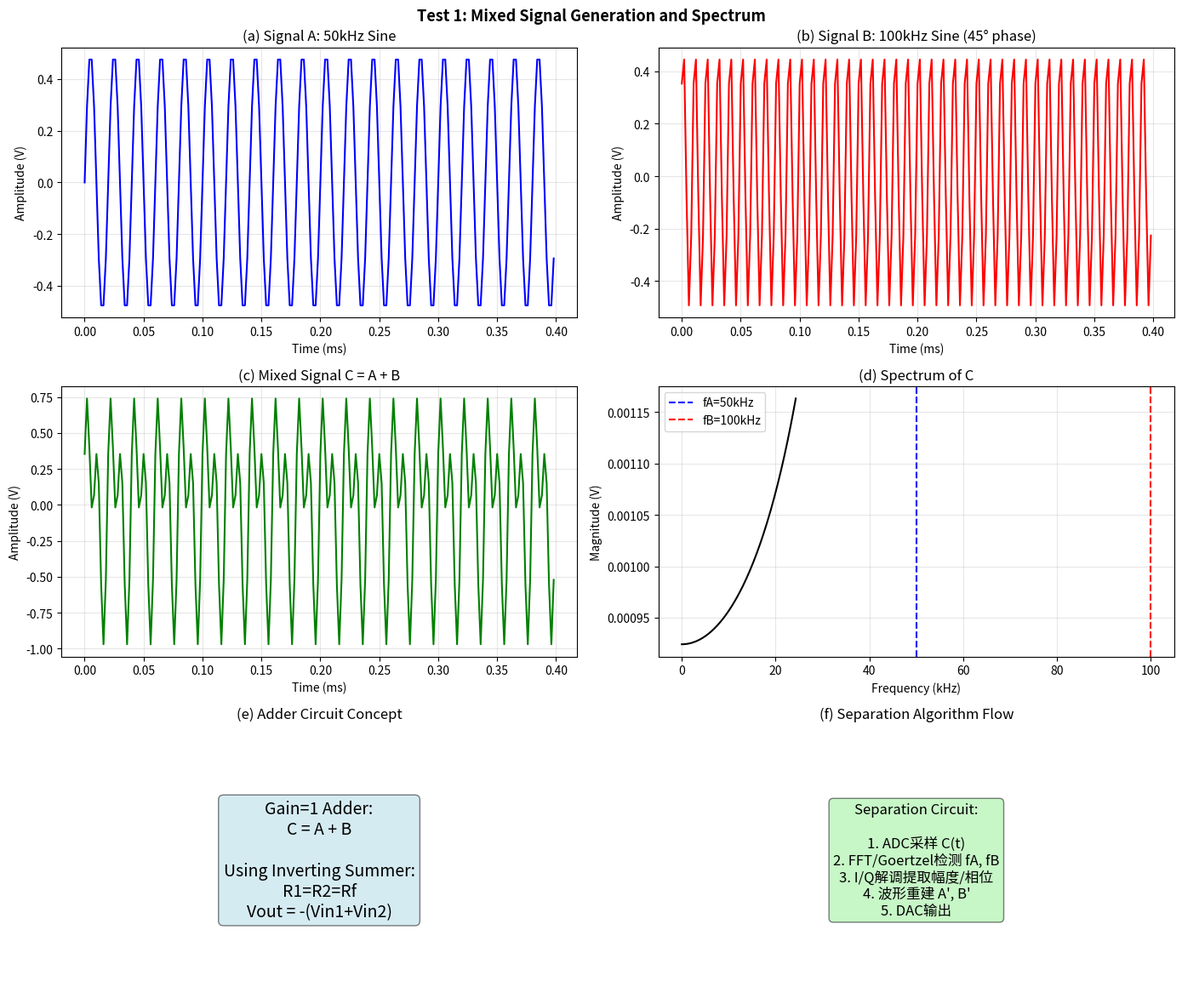
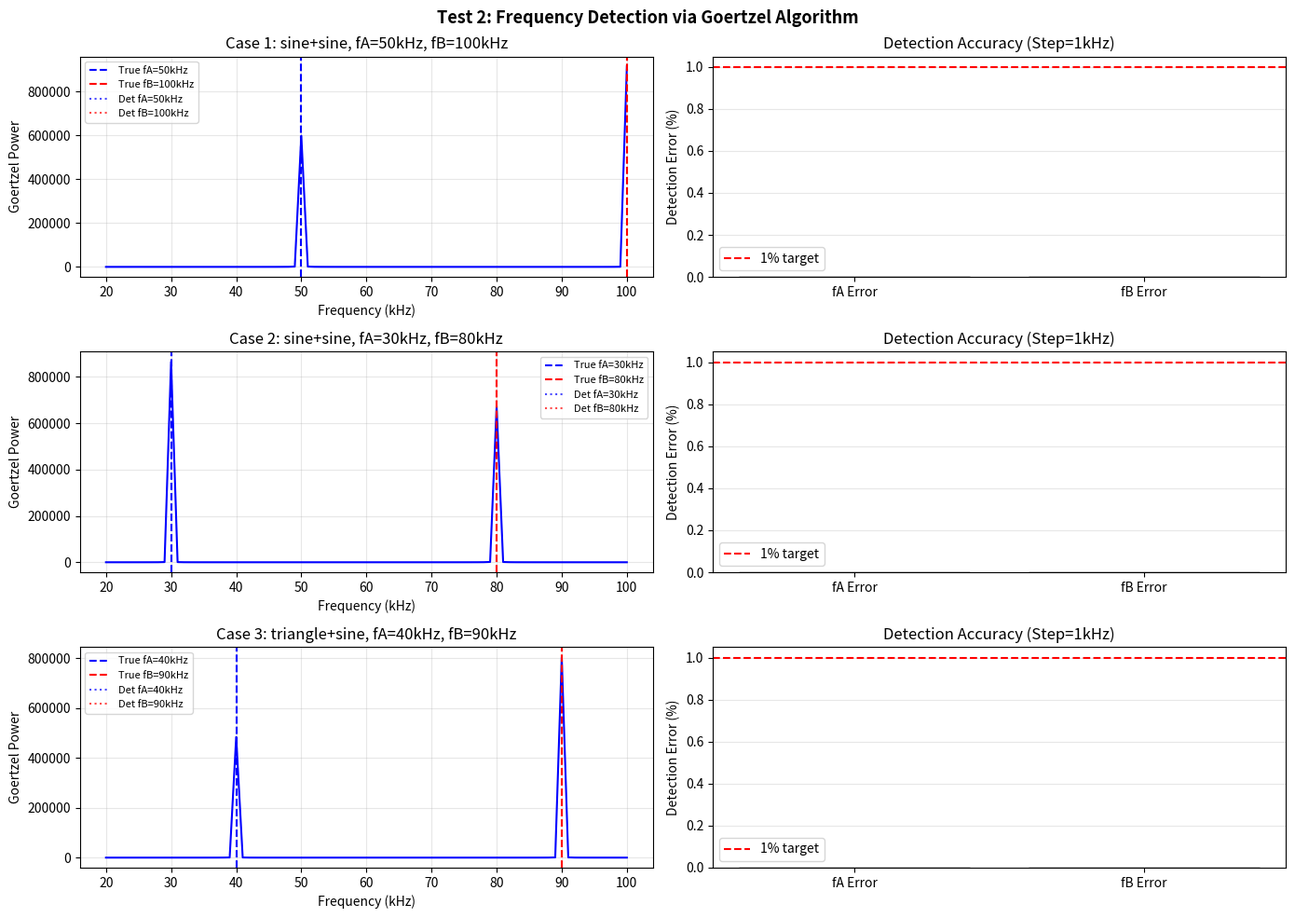
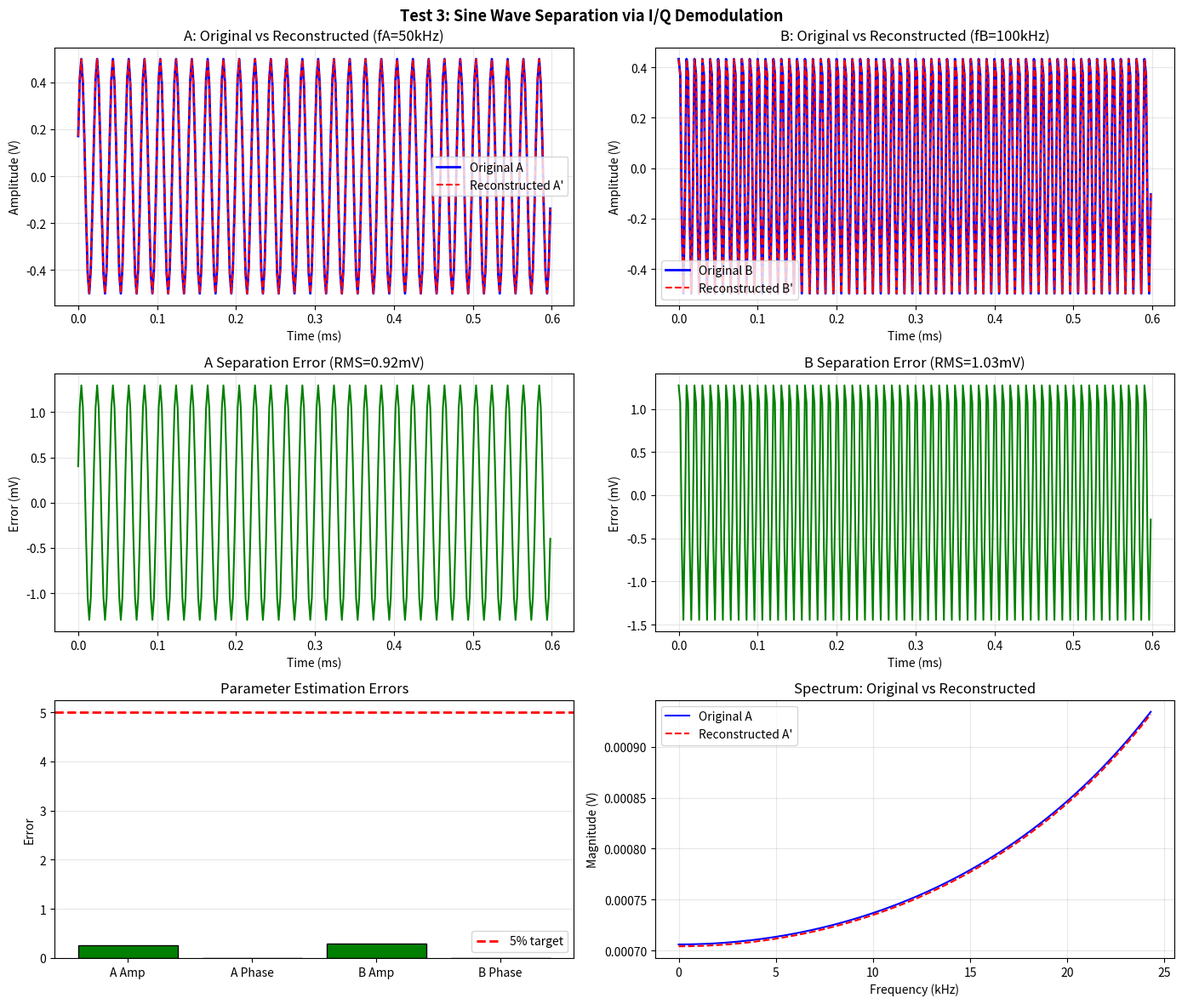
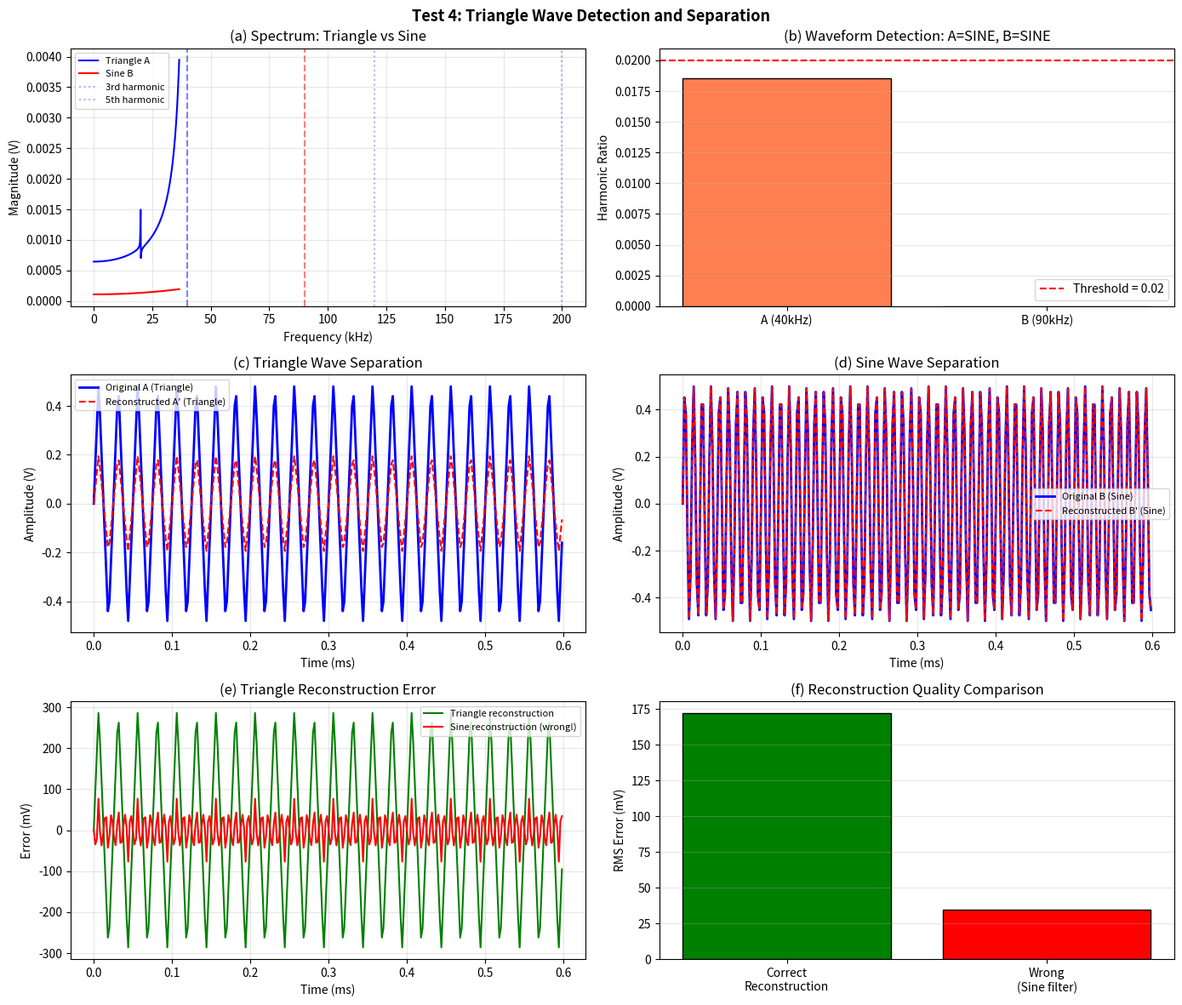
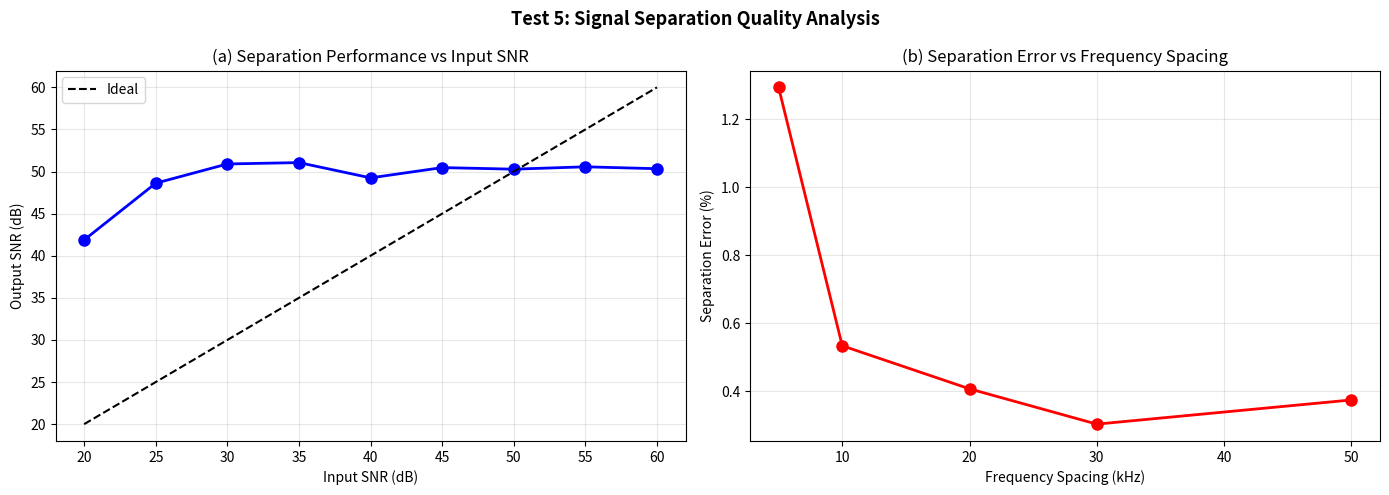
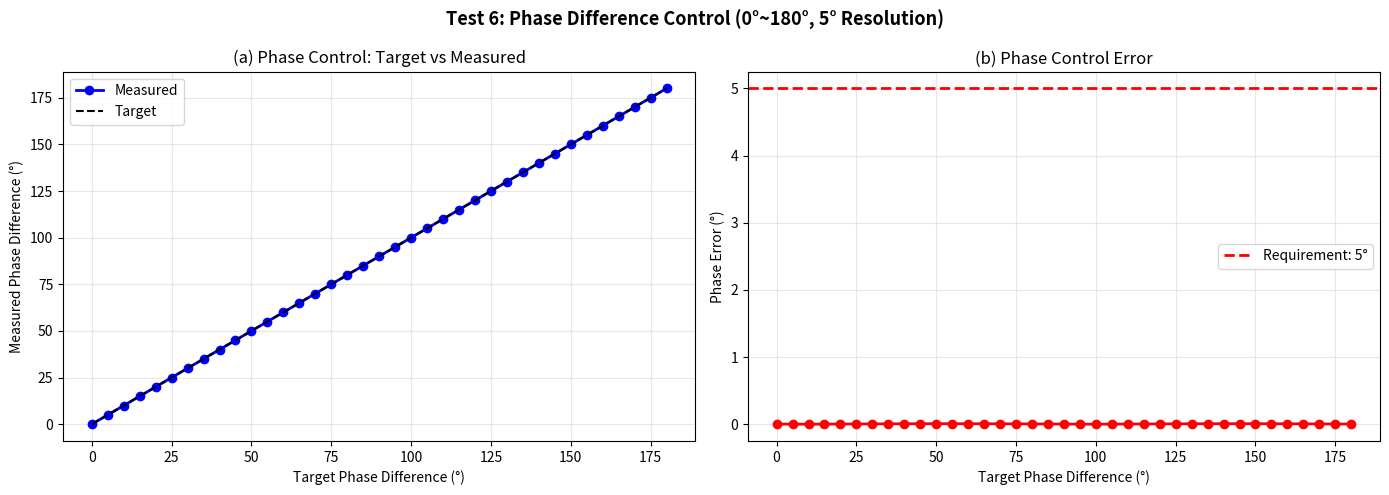
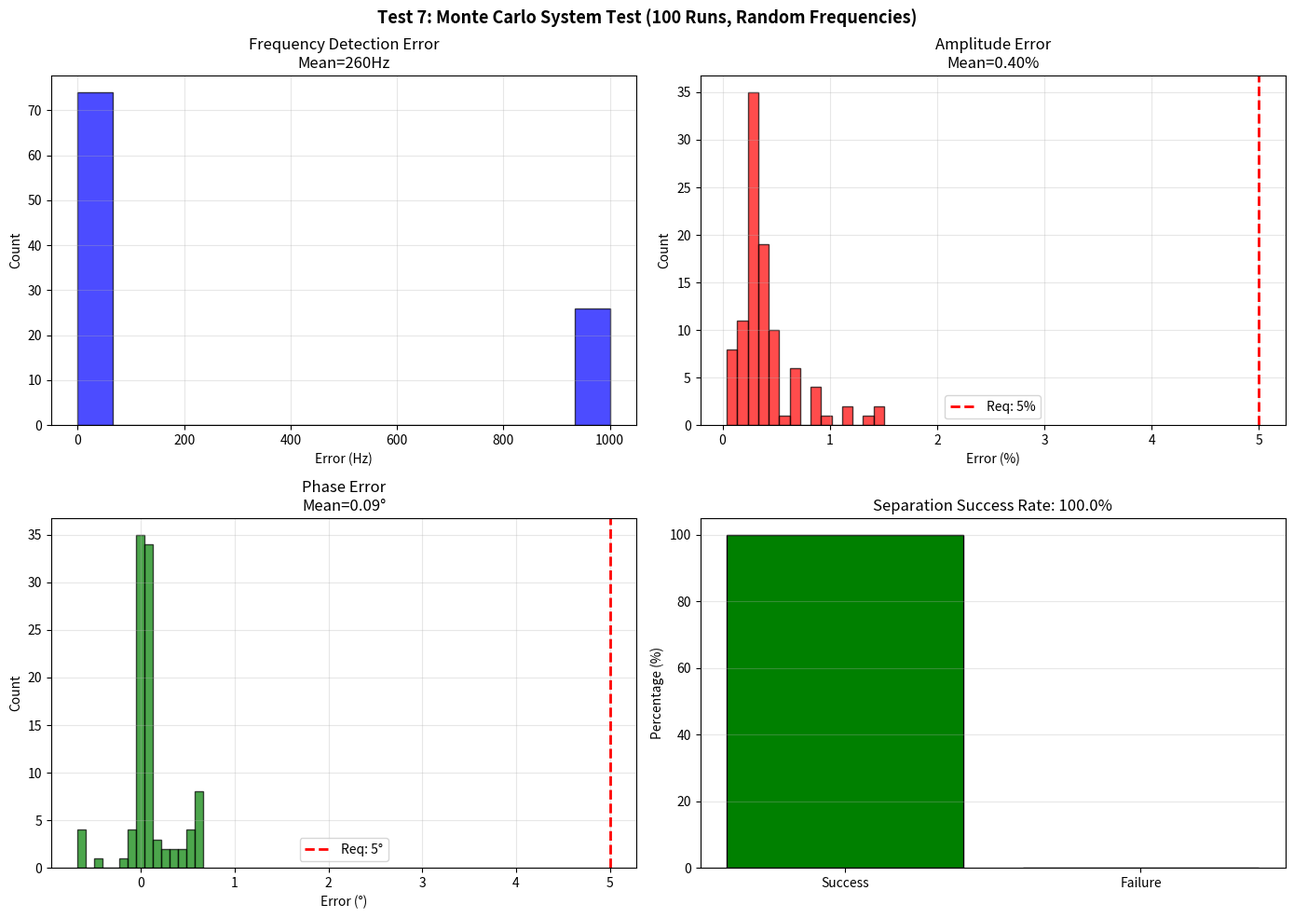

Source code (Python) for these figures, in order:
"""
2023年电赛H题「信号分离装置」信号处理仿真
目标: 验证FFT频率检测 + I/Q正交解调分离多频信号的可行性
技术: Goertzel频率检测 + I/Q解调 + 波形重建
"""

import numpy as np
import matplotlib.pyplot as plt
from scipy import signal
import os

# 输出目录
output_dir = 'simulation_output'
os.makedirs(output_dir, exist_ok=True)

print("=== 2023-H Signal Separation Simulation ===")
print("Technique: FFT Detection + I/Q Demodulation + Waveform Reconstruction")
print()

# 全局参数
fs = 500e3  # ADC采样率 500kHz
N = 4096    # FFT点数
t_max = N / fs
t = np.arange(N) / fs


def generate_sine(t, f, A, phi=0):
    return A * np.sin(2 * np.pi * f * t + np.radians(phi))


def generate_triangle(t, f, A, phi=0):
    """生成三角波"""
    phase = 2 * np.pi * f * t + np.radians(phi)
    return A * (2 / np.pi) * np.arcsin(np.sin(phase))


def goertzel(samples, target_freq, sample_rate):
    """Goertzel算法检测单一频率功率"""
    N = len(samples)
    k = int(0.5 + N * target_freq / sample_rate)
    w = 2 * np.pi * k / N
    cosine = np.cos(w)
    coeff = 2 * cosine
    
    s_prev = 0
    s_prev2 = 0
    for sample in samples:
        s = sample + coeff * s_prev - s_prev2
        s_prev2 = s_prev
        s_prev = s
    
    power = s_prev2**2 + s_prev**2 - coeff * s_prev * s_prev2
    return power


def detect_two_frequencies(samples, fs, f_min=20e3, f_max=100e3, step=1e3):
    """检测混合信号中的两个主要频率"""
    freqs = np.arange(f_min, f_max + step, step)
    powers = np.array([goertzel(samples, f, fs) for f in freqs])
    
    # 找第一个峰值
    peak1_idx = np.argmax(powers)
    f1 = freqs[peak1_idx]
    
    # 排除f1附近±5kHz，找第二个峰值
    mask = np.abs(freqs - f1) > 5e3
    powers_masked = powers * mask
    peak2_idx = np.argmax(powers_masked)
    f2 = freqs[peak2_idx]
    
    return min(f1, f2), max(f1, f2), freqs, powers


def iq_demodulate(samples, fs, f_target, t):
    """I/Q正交解调"""
    lo_cos = np.cos(2 * np.pi * f_target * t)
    lo_sin = np.sin(2 * np.pi * f_target * t)
    
    i_mix = samples * lo_cos
    q_mix = samples * lo_sin
    
    # 低通滤波 (移动平均)
    cutoff = 5e3  # 5kHz截止
    window = int(fs / (2 * cutoff))
    if window < 3:
        window = 3
    
    i_filtered = np.convolve(i_mix, np.ones(window)/window, mode='same')
    q_filtered = np.convolve(q_mix, np.ones(window)/window, mode='same')
    
    # 取稳态平均值
    i_avg = np.mean(i_filtered[N//2:])
    q_avg = np.mean(q_filtered[N//2:])
    
    # C = A*sin(ωt+φ) → i_avg = A/2*sin(φ), q_avg = A/2*cos(φ)
    # phase = arctan2(sin(φ), cos(φ)) = arctan2(i_avg, q_avg) = φ
    amplitude = 2 * np.sqrt(i_avg**2 + q_avg**2)
    phase = np.arctan2(i_avg, q_avg) * 180 / np.pi
    
    return amplitude, phase


# ==================== Test 1: 混合信号C = A + B ====================
print("Test 1: Mixed Signal C = A + B")

# 信号参数
fA = 50e3   # 50kHz
fB = 100e3  # 100kHz
A_amp = 0.5  # 幅度0.5V (峰峰值1V)
B_amp = 0.5

signal_A = generate_sine(t, fA, A_amp, 0)
signal_B = generate_sine(t, fB, B_amp, 45)
signal_C = signal_A + signal_B

# FFT频谱
fft_C = np.fft.fft(signal_C)
freqs_fft = np.fft.fftfreq(N, 1/fs)[:N//2]
magnitude = 2/N * np.abs(fft_C[:N//2])

fig, axes = plt.subplots(3, 2, figsize=(14, 12))

# 1a: 时域波形 A
axes[0, 0].plot(t[:200] * 1e3, signal_A[:200], 'b-', linewidth=1.5)
axes[0, 0].set_title(f'(a) Signal A: {fA/1e3:.0f}kHz Sine')
axes[0, 0].set_xlabel('Time (ms)')
axes[0, 0].set_ylabel('Amplitude (V)')
axes[0, 0].grid(True, alpha=0.3)

# 1b: 时域波形 B
axes[0, 1].plot(t[:200] * 1e3, signal_B[:200], 'r-', linewidth=1.5)
axes[0, 1].set_title(f'(b) Signal B: {fB/1e3:.0f}kHz Sine (45° phase)')
axes[0, 1].set_xlabel('Time (ms)')
axes[0, 1].set_ylabel('Amplitude (V)')
axes[0, 1].grid(True, alpha=0.3)

# 1c: 混合信号C
axes[1, 0].plot(t[:200] * 1e3, signal_C[:200], 'g-', linewidth=1.5)
axes[1, 0].set_title('(c) Mixed Signal C = A + B')
axes[1, 0].set_xlabel('Time (ms)')
axes[1, 0].set_ylabel('Amplitude (V)')
axes[1, 0].grid(True, alpha=0.3)

# 1d: C的频谱
axes[1, 1].plot(freqs_fft[:200]/1e3, magnitude[:200], 'k-', linewidth=1.5)
axes[1, 1].axvline(x=fA/1e3, color='b', linestyle='--', label=f'fA={fA/1e3:.0f}kHz')
axes[1, 1].axvline(x=fB/1e3, color='r', linestyle='--', label=f'fB={fB/1e3:.0f}kHz')
axes[1, 1].set_title('(d) Spectrum of C')
axes[1, 1].set_xlabel('Frequency (kHz)')
axes[1, 1].set_ylabel('Magnitude (V)')
axes[1, 1].legend()
axes[1, 1].grid(True, alpha=0.3)

# 1e: 加法器电路概念图 (用文字表示)
axes[2, 0].text(0.5, 0.5, 'Gain=1 Adder:\nC = A + B\n\nUsing Inverting Summer:\nR1=R2=Rf\nVout = -(Vin1+Vin2)', 
                ha='center', va='center', fontsize=14, transform=axes[2, 0].transAxes,
                bbox=dict(boxstyle='round', facecolor='lightblue', alpha=0.5))
axes[2, 0].set_xlim(0, 1)
axes[2, 0].set_ylim(0, 1)
axes[2, 0].axis('off')
axes[2, 0].set_title('(e) Adder Circuit Concept')

# 1f: 分离电路框图
axes[2, 1].text(0.5, 0.5, 'Separation Circuit:\n\n1. ADC采样 C(t)\n2. FFT/Goertzel检测 fA, fB\n3. I/Q解调提取幅度/相位\n4. 波形重建 A\', B\'\n5. DAC输出', 
                ha='center', va='center', fontsize=12, transform=axes[2, 1].transAxes,
                bbox=dict(boxstyle='round', facecolor='lightgreen', alpha=0.5))
axes[2, 1].set_xlim(0, 1)
axes[2, 1].set_ylim(0, 1)
axes[2, 1].axis('off')
axes[2, 1].set_title('(f) Separation Algorithm Flow')

fig.suptitle('Test 1: Mixed Signal Generation and Spectrum', fontsize=13, fontweight='bold')
plt.tight_layout()
plt.savefig(os.path.join(output_dir, 'Test1_Mixed_Signal_Spectrum.png'), dpi=150, bbox_inches='tight')
plt.close()

print("  Saved: Test1_Mixed_Signal_Spectrum.png")


# ==================== Test 2: FFT频率检测 ====================
print("\nTest 2: Frequency Detection from Mixed Signal")

# 测试多组频率
test_cases = [
    (50e3, 100e3, 'sine', 'sine'),
    (30e3, 80e3, 'sine', 'sine'),
    (40e3, 90e3, 'triangle', 'sine'),
]

fig, axes = plt.subplots(len(test_cases), 2, figsize=(14, 10))

for idx, (fA_test, fB_test, typeA, typeB) in enumerate(test_cases):
    if typeA == 'sine':
        A = generate_sine(t, fA_test, 0.5, 0)
    else:
        A = generate_triangle(t, fA_test, 0.5, 0)
    
    if typeB == 'sine':
        B = generate_sine(t, fB_test, 0.5, 30)
    else:
        B = generate_triangle(t, fB_test, 0.5, 30)
    
    C = A + B + 0.01 * np.random.randn(N)  # 添加噪声
    
    # 频率检测
    fA_det, fB_det, freqs_scan, powers = detect_two_frequencies(C, fs)
    
    # 绘图
    ax1 = axes[idx, 0]
    ax1.plot(freqs_scan/1e3, powers, 'b-', linewidth=1.5)
    ax1.axvline(x=fA_test/1e3, color='b', linestyle='--', label=f'True fA={fA_test/1e3:.0f}kHz')
    ax1.axvline(x=fB_test/1e3, color='r', linestyle='--', label=f'True fB={fB_test/1e3:.0f}kHz')
    ax1.axvline(x=fA_det/1e3, color='b', linestyle=':', alpha=0.7, label=f'Det fA={fA_det/1e3:.0f}kHz')
    ax1.axvline(x=fB_det/1e3, color='r', linestyle=':', alpha=0.7, label=f'Det fB={fB_det/1e3:.0f}kHz')
    ax1.set_title(f'Case {idx+1}: {typeA}+{typeB}, fA={fA_test/1e3:.0f}kHz, fB={fB_test/1e3:.0f}kHz')
    ax1.set_xlabel('Frequency (kHz)')
    ax1.set_ylabel('Goertzel Power')
    ax1.legend(fontsize=8)
    ax1.grid(True, alpha=0.3)
    
    ax2 = axes[idx, 1]
    # 显示检测误差
    err_A = abs(fA_det - fA_test) / fA_test * 100
    err_B = abs(fB_det - fB_test) / fB_test * 100
    
    categories = ['fA Error', 'fB Error']
    errors = [err_A, err_B]
    colors = ['green' if e < 1 else 'red' for e in errors]
    ax2.bar(categories, errors, color=colors, edgecolor='black')
    ax2.axhline(y=1, color='r', linestyle='--', label='1% target')
    ax2.set_ylabel('Detection Error (%)')
    ax2.set_title(f'Detection Accuracy (Step=1kHz)')
    ax2.legend()
    ax2.grid(True, alpha=0.3, axis='y')

fig.suptitle('Test 2: Frequency Detection via Goertzel Algorithm', fontsize=13, fontweight='bold')
plt.tight_layout()
plt.savefig(os.path.join(output_dir, 'Test2_Frequency_Detection.png'), dpi=150, bbox_inches='tight')
plt.close()

print("  Saved: Test2_Frequency_Detection.png")


# ==================== Test 3: I/Q正交解调分离正弦波 ====================
print("\nTest 3: I/Q Demodulation for Sine Wave Separation")

fA = 50e3
fB = 100e3
A = generate_sine(t, fA, 0.5, 20)
B = generate_sine(t, fB, 0.5, 60)
C = A + B + 0.005 * np.random.randn(N)

# I/Q解调
ampA, phaseA = iq_demodulate(C, fs, fA, t)
ampB, phaseB = iq_demodulate(C, fs, fB, t)

# 重建信号
A_recon = ampA * np.sin(2 * np.pi * fA * t + np.radians(phaseA))
B_recon = ampB * np.sin(2 * np.pi * fB * t + np.radians(phaseB))

fig, axes = plt.subplots(3, 2, figsize=(14, 12))

# 原始A和重建A'
axes[0, 0].plot(t[:300] * 1e3, A[:300], 'b-', linewidth=2, label='Original A')
axes[0, 0].plot(t[:300] * 1e3, A_recon[:300], 'r--', linewidth=1.5, label='Reconstructed A\'' )
axes[0, 0].set_title(f'A: Original vs Reconstructed (fA={fA/1e3:.0f}kHz)')
axes[0, 0].set_xlabel('Time (ms)')
axes[0, 0].set_ylabel('Amplitude (V)')
axes[0, 0].legend()
axes[0, 0].grid(True, alpha=0.3)

# 原始B和重建B'
axes[0, 1].plot(t[:300] * 1e3, B[:300], 'b-', linewidth=2, label='Original B')
axes[0, 1].plot(t[:300] * 1e3, B_recon[:300], 'r--', linewidth=1.5, label='Reconstructed B\'' )
axes[0, 1].set_title(f'B: Original vs Reconstructed (fB={fB/1e3:.0f}kHz)')
axes[0, 1].set_xlabel('Time (ms)')
axes[0, 1].set_ylabel('Amplitude (V)')
axes[0, 1].legend()
axes[0, 1].grid(True, alpha=0.3)

# 误差分析
A_error = A - A_recon
B_error = B - B_recon

axes[1, 0].plot(t[:300] * 1e3, A_error[:300] * 1e3, 'g-', linewidth=1.5)
axes[1, 0].set_title(f'A Separation Error (RMS={np.std(A_error)*1e3:.2f}mV)')
axes[1, 0].set_xlabel('Time (ms)')
axes[1, 0].set_ylabel('Error (mV)')
axes[1, 0].grid(True, alpha=0.3)

axes[1, 1].plot(t[:300] * 1e3, B_error[:300] * 1e3, 'g-', linewidth=1.5)
axes[1, 1].set_title(f'B Separation Error (RMS={np.std(B_error)*1e3:.2f}mV)')
axes[1, 1].set_xlabel('Time (ms)')
axes[1, 1].set_ylabel('Error (mV)')
axes[1, 1].grid(True, alpha=0.3)

# 幅度和相位误差 (I/Q解调提取的是峰值幅度，原始A/B峰值=0.5V)
A_amp_err = abs(ampA - 0.5) / 0.5 * 100
A_phase_err = abs(phaseA - 20)
if A_phase_err > 180:
    A_phase_err = 360 - A_phase_err
B_amp_err = abs(ampB - 0.5) / 0.5 * 100
B_phase_err = abs(phaseB - 60)
if B_phase_err > 180:
    B_phase_err = 360 - B_phase_err

categories = ['A Amp', 'A Phase', 'B Amp', 'B Phase']
errors = [A_amp_err, A_phase_err, B_amp_err, B_phase_err]
colors = ['green' if (i%2==0 and e<5) or (i%2==1 and e<5) else 'orange' for i, e in enumerate(errors)]

axes[2, 0].bar(categories, errors, color=colors, edgecolor='black')
axes[2, 0].axhline(y=5, color='r', linestyle='--', linewidth=2, label='5% target')
axes[2, 0].set_ylabel('Error')
axes[2, 0].set_title('Parameter Estimation Errors')
axes[2, 0].legend()
axes[2, 0].grid(True, alpha=0.3, axis='y')

# 频谱对比
fft_A = np.fft.fft(A)
fft_A_recon = np.fft.fft(A_recon)
axes[2, 1].plot(freqs_fft[:200]/1e3, 2/N*np.abs(fft_A[:200]), 'b-', linewidth=1.5, label='Original A')
axes[2, 1].plot(freqs_fft[:200]/1e3, 2/N*np.abs(fft_A_recon[:200]), 'r--', linewidth=1.5, label='Reconstructed A\'')
axes[2, 1].set_title('Spectrum: Original vs Reconstructed')
axes[2, 1].set_xlabel('Frequency (kHz)')
axes[2, 1].set_ylabel('Magnitude (V)')
axes[2, 1].legend()
axes[2, 1].grid(True, alpha=0.3)

fig.suptitle('Test 3: Sine Wave Separation via I/Q Demodulation', fontsize=13, fontweight='bold')
plt.tight_layout()
plt.savefig(os.path.join(output_dir, 'Test3_Sine_Separation_IQ.png'), dpi=150, bbox_inches='tight')
plt.close()

print(f"  A: Amp error={A_amp_err:.2f}%, Phase error={A_phase_err:.2f}°")
print(f"  B: Amp error={B_amp_err:.2f}%, Phase error={B_phase_err:.2f}°")


# ==================== Test 4: 三角波识别与分离 ====================
print("\nTest 4: Triangle Wave Detection and Separation")

fA = 40e3
fB = 90e3

A_tri = generate_triangle(t, fA, 0.5, 0)
B_sin = generate_sine(t, fB, 0.5, 0)
C = A_tri + B_sin + 0.005 * np.random.randn(N)

# 谐波分析检测波形类型
def detect_waveform_type(samples, fs, f_target):
    """通过谐波含量判断波形类型"""
    power_fund = goertzel(samples, f_target, fs)
    power_3rd = goertzel(samples, 3*f_target, fs)
    power_5th = goertzel(samples, 5*f_target, fs)
    
    harmonic_ratio = (power_3rd + power_5th) / (power_fund + 1e-10)
    return 'TRIANGLE' if harmonic_ratio > 0.02 else 'SINE', harmonic_ratio

type_A, ratio_A = detect_waveform_type(C, fs, fA)
type_B, ratio_B = detect_waveform_type(C, fs, fB)

# I/Q解调
ampA, phaseA = iq_demodulate(C, fs, fA, t)
ampB, phaseB = iq_demodulate(C, fs, fB, t)

# 重建
A_recon_tri = generate_triangle(t, fA, ampA/2, phaseA)  # 三角波重建
B_recon_sin = ampB * np.sin(2 * np.pi * fB * t + np.radians(phaseB))

fig, axes = plt.subplots(3, 2, figsize=(14, 12))

# 三角波频谱特征
fft_tri = np.fft.fft(A_tri)
fft_sin = np.fft.fft(B_sin)
axes[0, 0].plot(freqs_fft[:300]/1e3, 2/N*np.abs(fft_tri[:300]), 'b-', linewidth=1.5, label='Triangle A')
axes[0, 0].plot(freqs_fft[:300]/1e3, 2/N*np.abs(fft_sin[:300]), 'r-', linewidth=1.5, label='Sine B')
axes[0, 0].axvline(x=fA/1e3, color='b', linestyle='--', alpha=0.5)
axes[0, 0].axvline(x=fB/1e3, color='r', linestyle='--', alpha=0.5)
axes[0, 0].axvline(x=3*fA/1e3, color='b', linestyle=':', alpha=0.3, label='3rd harmonic')
axes[0, 0].axvline(x=5*fA/1e3, color='b', linestyle=':', alpha=0.3, label='5th harmonic')
axes[0, 0].set_title('(a) Spectrum: Triangle vs Sine')
axes[0, 0].set_xlabel('Frequency (kHz)')
axes[0, 0].set_ylabel('Magnitude (V)')
axes[0, 0].legend(fontsize=8)
axes[0, 0].grid(True, alpha=0.3)

# 波形类型检测
axes[0, 1].bar(['A (40kHz)', 'B (90kHz)'], [ratio_A, ratio_B], color=['coral', 'steelblue'], edgecolor='black')
axes[0, 1].axhline(y=0.02, color='r', linestyle='--', label='Threshold = 0.02')
axes[0, 1].set_ylabel('Harmonic Ratio')
axes[0, 1].set_title(f'(b) Waveform Detection: A={type_A}, B={type_B}')
axes[0, 1].legend()
axes[0, 1].grid(True, alpha=0.3, axis='y')

# 原始和重建的A (三角波)
axes[1, 0].plot(t[:300] * 1e3, A_tri[:300], 'b-', linewidth=2, label='Original A (Triangle)')
axes[1, 0].plot(t[:300] * 1e3, A_recon_tri[:300], 'r--', linewidth=1.5, label='Reconstructed A\' (Triangle)')
axes[1, 0].set_title('(c) Triangle Wave Separation')
axes[1, 0].set_xlabel('Time (ms)')
axes[1, 0].set_ylabel('Amplitude (V)')
axes[1, 0].legend(fontsize=8)
axes[1, 0].grid(True, alpha=0.3)

# 原始和重建的B (正弦波)
axes[1, 1].plot(t[:300] * 1e3, B_sin[:300], 'b-', linewidth=2, label='Original B (Sine)')
axes[1, 1].plot(t[:300] * 1e3, B_recon_sin[:300], 'r--', linewidth=1.5, label='Reconstructed B\' (Sine)')
axes[1, 1].set_title('(d) Sine Wave Separation')
axes[1, 1].set_xlabel('Time (ms)')
axes[1, 1].set_ylabel('Amplitude (V)')
axes[1, 1].legend(fontsize=8)
axes[1, 1].grid(True, alpha=0.3)

# 三角波重建误差 (如果用正弦滤波)
A_recon_wrong = ampA * np.sin(2 * np.pi * fA * t + np.radians(phaseA))  # 错误地用正弦重建
tri_error_correct = A_tri - A_recon_tri
tri_error_wrong = A_tri - A_recon_wrong

axes[2, 0].plot(t[:300] * 1e3, tri_error_correct[:300] * 1e3, 'g-', linewidth=1.5, label='Triangle reconstruction')
axes[2, 0].plot(t[:300] * 1e3, tri_error_wrong[:300] * 1e3, 'r-', linewidth=1.5, label='Sine reconstruction (wrong!)')
axes[2, 0].set_title('(e) Triangle Reconstruction Error')
axes[2, 0].set_xlabel('Time (ms)')
axes[2, 0].set_ylabel('Error (mV)')
axes[2, 0].legend(fontsize=8)
axes[2, 0].grid(True, alpha=0.3)

# 误差统计
axes[2, 1].bar(['Correct\nReconstruction', 'Wrong\n(Sine filter)'], 
               [np.std(tri_error_correct)*1e3, np.std(tri_error_wrong)*1e3], 
               color=['green', 'red'], edgecolor='black')
axes[2, 1].set_ylabel('RMS Error (mV)')
axes[2, 1].set_title('(f) Reconstruction Quality Comparison')
axes[2, 1].grid(True, alpha=0.3, axis='y')

fig.suptitle('Test 4: Triangle Wave Detection and Separation', fontsize=13, fontweight='bold')
plt.tight_layout()
plt.savefig(os.path.join(output_dir, 'Test4_Triangle_Wave_Separation.png'), dpi=150, bbox_inches='tight')
plt.close()

print(f"  Waveform detection: A={type_A} (ratio={ratio_A:.3f}), B={type_B} (ratio={ratio_B:.3f})")
print(f"  Triangle recon error: {np.std(tri_error_correct)*1e3:.2f}mV")
print(f"  Sine-filter error: {np.std(tri_error_wrong)*1e3:.2f}mV")


# ==================== Test 5: 分离质量评估 ====================
print("\nTest 5: Separation Quality Metrics")

snr_values = np.arange(20, 61, 5)
separation_quality = []

for snr_db in snr_values:
    noise_rms = 0.5 / (10**(snr_db/20))
    
    A = generate_sine(t, 50e3, 0.5, 0)
    B = generate_sine(t, 100e3, 0.5, 0)
    C = A + B + noise_rms * np.random.randn(N)
    
    # 分离
    ampA, phaseA = iq_demodulate(C, fs, 50e3, t)
    ampB, phaseB = iq_demodulate(C, fs, 100e3, t)
    A_recon = ampA * np.sin(2 * np.pi * 50e3 * t + np.radians(phaseA))
    B_recon = ampB * np.sin(2 * np.pi * 100e3 * t + np.radians(phaseB))
    
    # 计算SNR改善
    A_snr = 20 * np.log10(np.std(A) / np.std(A - A_recon))
    separation_quality.append(A_snr)

fig, axes = plt.subplots(1, 2, figsize=(14, 5))

axes[0].plot(snr_values, separation_quality, 'bo-', linewidth=2, markersize=8)
axes[0].plot(snr_values, snr_values, 'k--', linewidth=1.5, label='Ideal')
axes[0].set_xlabel('Input SNR (dB)')
axes[0].set_ylabel('Output SNR (dB)')
axes[0].set_title('(a) Separation Performance vs Input SNR')
axes[0].legend()
axes[0].grid(True, alpha=0.3)

# 不同频率间隔的分离难度
freq_spacings = [5e3, 10e3, 20e3, 30e3, 50e3]
spacing_errors = []

for spacing in freq_spacings:
    fA_s = 50e3
    fB_s = 50e3 + spacing
    
    A = generate_sine(t, fA_s, 0.5, 0)
    B = generate_sine(t, fB_s, 0.5, 0)
    C = A + B + 0.01 * np.random.randn(N)
    
    ampA, phaseA = iq_demodulate(C, fs, fA_s, t)
    ampB, phaseB = iq_demodulate(C, fs, fB_s, t)
    A_recon = ampA * np.sin(2 * np.pi * fA_s * t + np.radians(phaseA))
    
    err = np.std(A - A_recon) / np.std(A) * 100
    spacing_errors.append(err)

axes[1].plot(np.array(freq_spacings)/1e3, spacing_errors, 'ro-', linewidth=2, markersize=8)
axes[1].set_xlabel('Frequency Spacing (kHz)')
axes[1].set_ylabel('Separation Error (%)')
axes[1].set_title('(b) Separation Error vs Frequency Spacing')
axes[1].grid(True, alpha=0.3)

fig.suptitle('Test 5: Signal Separation Quality Analysis', fontsize=13, fontweight='bold')
plt.tight_layout()
plt.savefig(os.path.join(output_dir, 'Test5_Separation_Quality.png'), dpi=150, bbox_inches='tight')
plt.close()

print("  Saved: Test5_Separation_Quality.png")


# ==================== Test 6: 相位控制精度 ====================
print("\nTest 6: Phase Control Accuracy")

fA = 50e3
fB = 100e3  # fB = 2*fA
A = generate_sine(t, fA, 0.5, 0)
B = generate_sine(t, fB, 0.5, 0)
C = A + B

# 目标相位差
target_phases = np.arange(0, 181, 5)  # 0°~180°, 5°步进
measured_phases = []
phase_errors = []

for target_phi in target_phases:
    # 直接从C中I/Q解调B的幅度和原始相位
    ampB, phaseB = iq_demodulate(C, fs, fB, t)
    
    # 设置相位差: B' = sin(ωBt + φ_target)
    # A的相位是0°，所以B'与A'的相位差就是φ_target
    B_recon_phase = ampB * np.sin(2 * np.pi * fB * t + np.radians(target_phi))
    
    # 测量重建信号B'的实际相位
    _, actual_phase = iq_demodulate(B_recon_phase, fs, fB, t)
    actual_phi = actual_phase % 360
    if actual_phi > 180:
        actual_phi -= 360
    
    measured_phases.append(actual_phi)
    err = abs(actual_phi - target_phi)
    if err > 180:
        err = 360 - err
    phase_errors.append(err)

fig, axes = plt.subplots(1, 2, figsize=(14, 5))

axes[0].plot(target_phases, measured_phases, 'bo-', linewidth=2, markersize=6, label='Measured')
axes[0].plot(target_phases, target_phases, 'k--', linewidth=1.5, label='Target')
axes[0].set_xlabel('Target Phase Difference (°)')
axes[0].set_ylabel('Measured Phase Difference (°)')
axes[0].set_title('(a) Phase Control: Target vs Measured')
axes[0].legend()
axes[0].grid(True, alpha=0.3)

axes[1].plot(target_phases, phase_errors, 'ro-', linewidth=2, markersize=6)
axes[1].axhline(y=5, color='r', linestyle='--', linewidth=2, label='Requirement: 5°')
axes[1].set_xlabel('Target Phase Difference (°)')
axes[1].set_ylabel('Phase Error (°)')
axes[1].set_title('(b) Phase Control Error')
axes[1].legend()
axes[1].grid(True, alpha=0.3)

fig.suptitle('Test 6: Phase Difference Control (0°~180°, 5° Resolution)', fontsize=13, fontweight='bold')
plt.tight_layout()
plt.savefig(os.path.join(output_dir, 'Test6_Phase_Control.png'), dpi=150, bbox_inches='tight')
plt.close()

print(f"  Max phase error: {max(phase_errors):.2f}° (Requirement: ≤5°) {'✓' if max(phase_errors)<=5 else '✗'}")


# ==================== Test 7: Monte Carlo综合测试 ====================
print("\nTest 7: Monte Carlo System Test")

num_mc = 100
freq_errors = []
amp_errors = []
phase_errors_mc = []
separation_success = []

for _ in range(num_mc):
    # 随机频率 (5kHz整数倍)
    fA_mc = np.random.choice(np.arange(20e3, 100e3, 5e3))
    fB_mc = np.random.choice(np.arange(fA_mc + 5e3, 100e3 + 5e3, 5e3))
    
    # 随机相位
    phiA = np.random.uniform(0, 360)
    phiB = np.random.uniform(0, 360)
    
    # 生成信号
    A = generate_sine(t, fA_mc, 0.5, phiA)
    B = generate_sine(t, fB_mc, 0.5, phiB)
    C = A + B + 0.01 * np.random.randn(N)
    
    # 频率检测
    fA_det, fB_det, _, _ = detect_two_frequencies(C, fs)
    freq_err = abs(fA_det - fA_mc) + abs(fB_det - fB_mc)
    freq_errors.append(freq_err)
    
    # I/Q解调
    ampA, phaseA = iq_demodulate(C, fs, fA_mc, t)
    ampB, phaseB = iq_demodulate(C, fs, fB_mc, t)
    
    # 幅度误差 (ampA是峰值幅度，原始峰值=0.5V)
    amp_err = abs(ampA - 0.5) / 0.5 * 100
    amp_errors.append(amp_err)
    
    # 相位误差
    phase_err = abs(phaseA - phiA)
    if phase_err > 180:
        phase_err = 360 - phase_err
    phase_errors_mc.append(phase_err)
    
    # 分离成功判定 (幅度误差<10%, 频率误差<2kHz)
    success = (amp_err < 10) and (abs(fA_det - fA_mc) < 2e3)
    separation_success.append(success)

fig, axes = plt.subplots(2, 2, figsize=(14, 10))

axes[0, 0].hist(freq_errors, bins=15, color='blue', edgecolor='black', alpha=0.7)
axes[0, 0].set_title(f'Frequency Detection Error\nMean={np.mean(freq_errors):.0f}Hz')
axes[0, 0].set_xlabel('Error (Hz)')
axes[0, 0].set_ylabel('Count')
axes[0, 0].grid(True, alpha=0.3)

axes[0, 1].hist(amp_errors, bins=15, color='red', edgecolor='black', alpha=0.7)
axes[0, 1].axvline(x=5, color='r', linestyle='--', linewidth=2, label='Req: 5%')
axes[0, 1].set_title(f'Amplitude Error\nMean={np.mean(amp_errors):.2f}%')
axes[0, 1].set_xlabel('Error (%)')
axes[0, 1].set_ylabel('Count')
axes[0, 1].legend()
axes[0, 1].grid(True, alpha=0.3)

axes[1, 0].hist(phase_errors_mc, bins=15, color='green', edgecolor='black', alpha=0.7)
axes[1, 0].axvline(x=5, color='r', linestyle='--', linewidth=2, label='Req: 5°')
axes[1, 0].set_title(f'Phase Error\nMean={np.mean(phase_errors_mc):.2f}°')
axes[1, 0].set_xlabel('Error (°)')
axes[1, 0].set_ylabel('Count')
axes[1, 0].legend()
axes[1, 0].grid(True, alpha=0.3)

success_rate = np.sum(separation_success) / len(separation_success) * 100
axes[1, 1].bar(['Success', 'Failure'], [success_rate, 100-success_rate], 
               color=['green', 'red'], edgecolor='black')
axes[1, 1].set_ylabel('Percentage (%)')
axes[1, 1].set_title(f'Separation Success Rate: {success_rate:.1f}%')
axes[1, 1].grid(True, alpha=0.3, axis='y')

fig.suptitle('Test 7: Monte Carlo System Test (100 Runs, Random Frequencies)', fontsize=13, fontweight='bold')
plt.tight_layout()
plt.savefig(os.path.join(output_dir, 'Test7_MonteCarlo_System.png'), dpi=150, bbox_inches='tight')
plt.close()

print(f"  Frequency error: Mean={np.mean(freq_errors):.0f}Hz")
print(f"  Amplitude error: Mean={np.mean(amp_errors):.2f}%")
print(f"  Phase error: Mean={np.mean(phase_errors_mc):.2f}°")
print(f"  Success rate: {success_rate:.1f}%")

print("\n=== Simulation Complete ===")
print(f"Output: {os.path.abspath(output_dir)}")
